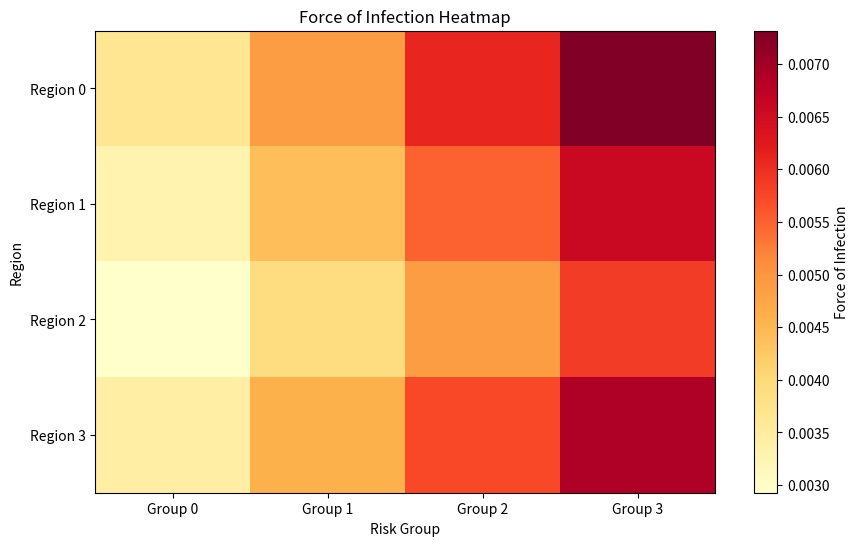

This chart was generated by the following Python code:
# this the svid model 
from matplotlib import pyplot as plt
import numpy as np


def svird(sate, t, params):
    pass

def vaccination_allocation(S, params):
    pass

def calculate_foi():
    # Force of infection calculations
    pass

def spatial_diffusion(X, connectivity_matrix, diffusion_coeff):
    # handle spatial diffusion between regions 
    pass


class SVIRDModel:
    def __init__(self):
        self.n_regions = 4
        self.n_risk_groups = 4

        self.params = {
            'beta': np.zeros(self.n_risk_groups),  # Transmission rates for each risk group
            'gamma': np.zeros(self.n_risk_groups),  # Recovery rates for each risk group
            'mu': np.zeros(self.n_risk_groups),    # Mortality rates for each risk group
            'nu': 0.0,    # Total vaccination rate
            'eta': 0.0,   # Vaccine efficacy
            'omega': 0.0, # Waning immunity rate
            'alpha': np.zeros(self.n_risk_groups),  # Vaccination priority coefficients
            # Diffusion coefficients
            'diffusion': {
                'S': 0.0,
                'V': 0.0,
                'I': 0.0,
                'R': 0.0
            },
            # Connectivity matrix between regions (4x4)
            'connectivity': np.zeros((self.n_regions, self.n_regions))
        }
    
    def get_index(self,compartment, region, risk_group):
        """
        Convert (compartment, region, risk_group) to index in state vector
        
        Parameters:
        compartment: str, one of 'S', 'V', 'I', 'R', 'D'
        region: int, region index (0-3)
        risk_group: int, risk group index (0-3)
        """
        compartment_idx = {'S': 0, 'V': 1, 'I': 2, 'R': 3, 'D': 4}
        base_idx = compartment_idx[compartment] * (self.n_regions * self.n_risk_groups)
        return base_idx + region * self.n_risk_groups + risk_group
    
    def get_compartment(self, state, compartment):
        """
        Extract a specific compartment from the state vector as a (n_regions, n_risk_groups) array
        """
        start_idx = self.get_index(compartment, 0, 0)
        end_idx = start_idx + (self.n_regions * self.n_risk_groups)
        return state[start_idx:end_idx].reshape(self.n_regions, self.n_risk_groups)
    
    def set_parameters(self, **kwargs):
        """
        Set model parameters
        """
        for key, value in kwargs.items():
            if key in self.params:
                self.params[key] = value
            else:
                raise ValueError(f"Unknown parameter: {key}")
            
    def calculate_vaccination_rates(self, state):
        """
        Calculate vaccination rates for each region and risk group
        
        Parameters:
        state: current state vector
        
        Returns:
        v_rates: numpy array of shape (n_regions, n_risk_groups) containing vaccination rates
        """

        S = self.get_compartment(state, 'S') # Shape: (n_regions, n_risk_groups)

        # Calculate denominator (sum of α_r * S_{i,r} over all regions and risk groups)
        weighted_S = S * self.params['alpha']
        total_weighted_S = np.sum(weighted_S)

        if total_weighted_S == 0:
            # If no susceptible individuals, return zero vaccination rates
            return np.zeros((self.n_regions, self.n_risk_groups))
        
        v_rates = np.zeros((self.n_regions, self.n_risk_groups))
        for i in range(self.n_regions):
            for r in range(self.n_risk_groups):
                # Apply formula: v_{i,r}(t) = ν * (α_r * S_{i,r}) / (sum of α_k * S_{j,k})
                v_rates[i, r] = (self.params['nu'] * 
                                self.params['alpha'][r] * 
                                S[i, r] / total_weighted_S)
                
                # Ensure vaccination rate doesn't exceed available susceptible population
                v_rates[i, r] = min(v_rates[i, r], S[i, r])
        
        total_rate = np.sum(v_rates)
        if total_rate > 0:
            v_rates *= min(1.0, self.params['nu'] / total_rate)
        
        return v_rates
    
    def verify_vaccination_rates(self, v_rates, state):
        """
        Verify that vaccination rates satisfy all constraints
        """
        S = self.get_compartment(state, 'S')

        if np.any(v_rates < 0):
            raise ValueError("Negative vaccination rates detected")
        
        if np.any(v_rates > S):
            raise ValueError("Vaccination rates exceed available susceptible population")
        
        total_rate = np.sum(v_rates)
        if not np.isclose(total_rate, min(self.params['nu'], np.sum(S)), rtol=1e-10):
            raise ValueError("Total vaccination rate constraint violated")


    
    def initialize_state(self, initial_conditions):
        """
        Initialize the state vector based on provided initial conditions
        """
        # Total state vector length = 5 compartments * 4 regions * 4 risk groups
        state = np.zeros(5 * self.n_regions * self.n_risk_groups)
        
        for comp in ['S', 'V', 'I', 'R', 'D']:
            if comp in initial_conditions:
                for i in range(self.n_regions):
                    for r in range(self.n_risk_groups):
                        idx = self.get_index(comp, i, r)
                        state[idx] = initial_conditions[comp][i, r]
        
        return state
    
    def verify_state(self, state):
        """
        Verify that the state vector satisfies basic constraints:
        - Non-negative values
        - Conservation of population
        """
        if np.any(state < 0):
            raise ValueError("Negative values in state vector")
        
        # Check conservation for each region and risk group
        for i in range(self.n_regions):
            for r in range(self.n_risk_groups):
                total = sum(state[self.get_index(comp, i, r)] 
                          for comp in ['S', 'V', 'I', 'R', 'D'])
                if not np.isclose(total, self.initial_total_population[i, r]):
                    raise ValueError(f"Population not conserved for region {i}, risk group {r}")
                
    def calculate_foi(self, state):
        """
        Calculate force of infection for each region and risk group
        
        The force of infection accounts for:
        - Risk group specific transmission rates (beta_r)
        - Contact between different risk groups
        - Reduced transmission to vaccinated individuals (1-eta)
        
        Returns:
        foi: numpy array of shape (n_regions, n_risk_groups) with force of infection values
        """

        # Extract needed compartments
        S = self.get_compartment(state, 'S')  # Shape: (n_regions, n_risk_groups)
        I = self.get_compartment(state, 'I')
        V = self.get_compartment(state, 'V')

        N  = np.sum(S+I+V , axis=1)
        N = N.reshape(-1,1)

        foi = np.zeros((self.n_regions,self.n_risk_groups))

        for i in range(self.n_regions):
            if N[i] == 0:
                continue
            
            # Calculate total infectious pressure in region i
            infectious_pressure = np.sum(
                self.params['beta'] * I[i] / N[i]
            )
            
            for r in range(self.n_risk_groups):
                foi[i,r] = self.params['beta'][r] * infectious_pressure
        
        return foi
    
    def verify_foi(self, foi, state):
        if np.any(foi < 0):
            raise ValueError("Negative force of infection detected") 
        
        if not np.all(np.isfinite(foi)):
            raise ValueError("Non-finite force of infection values detected")
        
        # TODO: additional might be added later

        return True
    
    def test_foi_calculation(self):
        """
        Test the force of infection calculation with a simple scenario
        """
        # Set up test parameters
        self.params.update({
            'beta': np.array([0.3, 0.4, 0.5, 0.6]),  # Increasing transmission rates
            'eta': 0.9  # 90% vaccine efficacy
        })
        
        # Create test initial conditions
        initial_conditions = {
            'S': np.ones((4, 4)) * 1000,  # 1000 susceptible in each group
            'I': np.zeros((4, 4)),
            'V': np.zeros((4, 4)),
            'R': np.zeros((4, 4)),
            'D': np.zeros((4, 4))
        }
        
        # Add some infected individuals
        initial_conditions['I'][0] = [10, 20, 30, 40]
        
        # Region 1: Even distribution
        initial_conditions['I'][1] = [25, 25, 25, 25]
        
        # Region 2: More infections in low-risk groups
        initial_conditions['I'][2] = [40, 30, 20, 10]
        
        # Region 3: Mixed pattern
        initial_conditions['I'][3] = [15, 35, 15, 35]
        
        # Initialize state
        state = self.initialize_state(initial_conditions)
        
        # Calculate force of infection
        foi = self.calculate_foi(state)
        
        print("\nForce of Infection Test Results:")
        print("-" * 50)
        print("\nTransmission rates (β):", self.params['beta'])
        print("\nForce of infection by region and risk group:")
        print(foi)
        
        # Verify results
        self.verify_foi(foi, state)
        print("\nAll force of infection calculations are valid!")
        
        return foi

    def plot_foi(self, foi):
        """
        Visualize force of infection across regions and risk groups
        """
        plt.figure(figsize=(10, 6))
        
        # Create heatmap
        plt.imshow(foi, cmap='YlOrRd', aspect='auto')
        plt.colorbar(label='Force of Infection')
        
        # Add labels
        plt.xlabel('Risk Group')
        plt.ylabel('Region')
        plt.title('Force of Infection Heatmap')
        
        # Add tick labels
        plt.xticks(range(self.n_risk_groups), [f'Group {i}' for i in range(self.n_risk_groups)])
        plt.yticks(range(self.n_regions), [f'Region {i}' for i in range(self.n_regions)])
        
        plt.show()

# Test the implementation
if __name__ == "__main__":
    model = SVIRDModel()
    foi = model.test_foi_calculation()
    model.plot_foi(foi)